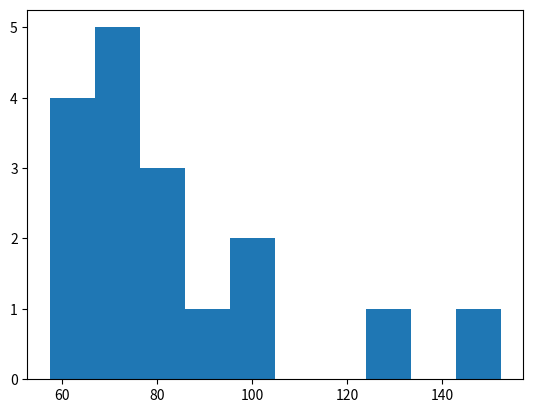
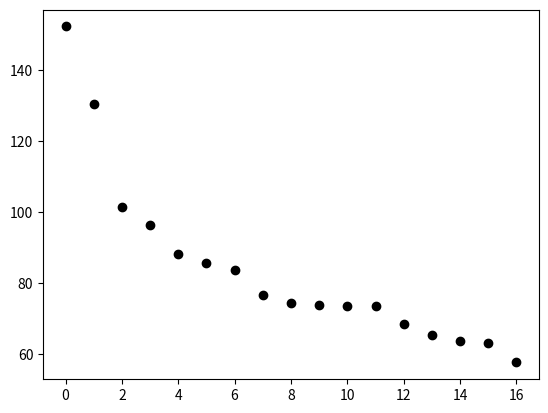

Generate these figures, in order, with matplotlib:
# Different simple outlier detection techniques
# By: Khaled Abdelaal
# [email redacted]
#   Nov, 2020

import matplotlib.pyplot as plt
import math

data =[152.36, 130.38, 101.54, 96.26, 88.03, 85.66, 83.62, 76.53, 74.36, 73.87, 73.36, 73.35, 68.26, 65.25, 63.68, 63.05, 57.53]
#Plot a histogram for the data
plt.figure(1)
plt.hist(data)
plt.savefig('histogram.png')

#Scatter plot for data 
x = [y for y in range(len(data))]
plt.figure(2)
plt.plot(x,data,'o', color='black')
plt.savefig('scatter.png')

#A helper function to calculate the mean
def findMean(data):
    return sum(data)/len(data)

#A helper function to calculate standard deviation
def findStdDev(data):
    mean = findMean(data)
    diffMean = [math.pow(x - mean, 2) for x in data]
    stdDev = math.sqrt(sum(diffMean) / len(data))
    return stdDev

# A function to find outliers using Grubbs Test
# arguments:
#       dataset: the dataset
#       alpha: the value of alpha
def grubbsTest(dataset, alpha):
    # Make a copy of the dataset since this method will modify it
    # no need for deepcopy, since all list items are floats (not objects)
    data = dataset.copy()
    # Table with g critical values for two-sided tests
    # source: http://www.statistics4u.com/fundstat_eng/ee_grubbs_outliertest.html
    g_crit = {}

    g_crit[0.05] = {3:1.543, 4:1.4812, 5:1.7150, 6:1.8871, 7:2.0200, 8:2.1266, 9:2.2150, 10:2.2900, 11:2.3547
                   ,12:2.4116, 13:2.4620, 14:2.5073, 15:2.5483, 16:2.5857, 17:2.6200, 18:2.6516, 19:2.6809
                   ,20:2.7082, 25:2.8217, 30:2.9085, 40:3.0361, 50:3.1282, 60:3.1997, 70:3.2576, 80:3.3061
                   ,90:3.3477, 100:3.3841, 120:3.4451, 140:3.4951, 160:3.5373, 180:3.5736, 200:3.6055
                   ,300:3.7236, 400:3.8032, 500:3.8631, 600:3.9109}

    g_crit[0.01] = {3:1.547, 4:1.4962, 5:1.7637, 6:1.9728, 7:2.1391, 8:2.2744, 9:2.3868, 10:2.4821, 11:2.5641
                   ,12:2.26357, 13:2.6990, 14:2.7554, 15:2.8061, 16:2.8521, 17:2.8940, 18:2.9325, 19:2.9680
                   ,20:3.0008, 25:3.1353, 30:3.2361, 40:3.3807, 50:3.4825, 60:3.5599, 70:3.6217, 80:3.6729
                   ,90:3.7163, 100:3.7540, 120:3.8167, 140:3.8673, 160:3.9097, 180:3.9460, 200:3.9777
                   ,300:4.0935, 400:4.1707, 500:4.2283, 600:4.2740}

    # A flag which tells whether the dataset still has outliers or not
    # initially, we assume that it does have at least one outlier
    has_outliers = True

    while has_outliers:
        #number of elements of the dataset
        n = len(data)

        #calculate mean
        mean = findMean(data)

        #calculate standard deviation
        stdDev = findStdDev(data)

        #calculate the deviation for each point from the mean
        meanDiff = [abs(x - mean) for x in data]

        #find the data point with max deviation from the mean (i.e. max|xi - x'|
        item_with_max = data[meanDiff.index(max(meanDiff))]

        #calculated value of g
        g_calculated = max(meanDiff)/stdDev

        #get the critical value of g from the table, based on the values of alpha and n
        g_crit_val = g_crit[alpha][n]

        if (g_calculated > g_crit_val):
            # if the calculated value of g is greater than the critical value:
            # that means that there's at least one outlier
            # and the first outlier is the data point with the maximum deviation from the mean
            # so we delete it from the dataset and repeat the loop from the beginning with 
            # the modified dataset
            print("Found an outlier", item_with_max)
            data.pop(data.index(item_with_max))
            print("Outlier removed")
        else:
            has_outliers = False
            print("No more outliers!")

# A function to find outliers using parametric method 1 
# this function takes two arguments:
#       data: the dataset 
#       w   : a threshold for point deviation from the mean of the data
def parametricMethod1(data, w):
    mean = sum(data)/len(data)
    diffMean = [math.pow(x - mean,2) for x in data]
    stdDev = math.sqrt(sum(diffMean) / len(data))

    outliers = []
    for point in data:
        if abs(point-mean) / stdDev > w:
            outliers.append(point)
    print("Outliers are:" , outliers)

# A function to find outliers using K-Nearest Neighbors
# this function takes two arguments:
#       data: the dataset 
#       k   : the order of the neighbor to be used as the outlier score
#             For example, k=4 means that the distance to the 4th nearest-neighbor
#             will determine the outlier score for each data point
def kNearestNeighbor(data, k):
    # since array indexing start from 0 , we need to decrement the value of k
    k = k-1

    #a dictionary that represents distance matrix
    distances = {}

    #a dictionary to capture outlier score for each data point
    outlier_score = {}

    # for each data point, calculate the distance between this point and all other points
    # capture the results in the distances dictionary
    # for example, distance for point p1 will be distances[p1] = [d0, d1, d2, ..., dn-1]
    for i in range(len(data)):
        distances[i] = []
        for j in range(len(data)):
            if i == j:
                dist = 0
            else:
                dist = math.sqrt(math.pow(data[i] - data[j], 2))
            distances[i].append(dist)
    print("data point : outlier score")

    # Outlier score depends on the value of k
    # for example , if k=5 then outlier score is the distance to 5th nearest neighbor
    # so, for each point we sort the distance array (ascending order) 
    # then, outlier score is the distance to the kth element in the distance array for that point
    for i in range(len(data)):
        distances[i].sort()
        k_nearest_dist = distances[i][k]
        outlier_score[i] = k_nearest_dist
        print(data[i], ":", "%.2f" % outlier_score[i])



# Main program

#Parametric method 1 with w=1, 2, 3
for i in range(1,4):
    print("Parametric Method 1")
    print("==================")
    print("Using a value w =",i)
    parametricMethod1(data, i)
    print("--------------------")

#K nearest neighbors with k = 2,3
for i in range(2,4):
    print("K Nearest Neighbor with k =", i)
    kNearestNeighbor(data, i)

#Grubbs Test with alpha = 0.05
print("Grubbs Test")
grubbsTest(data, 0.05)
